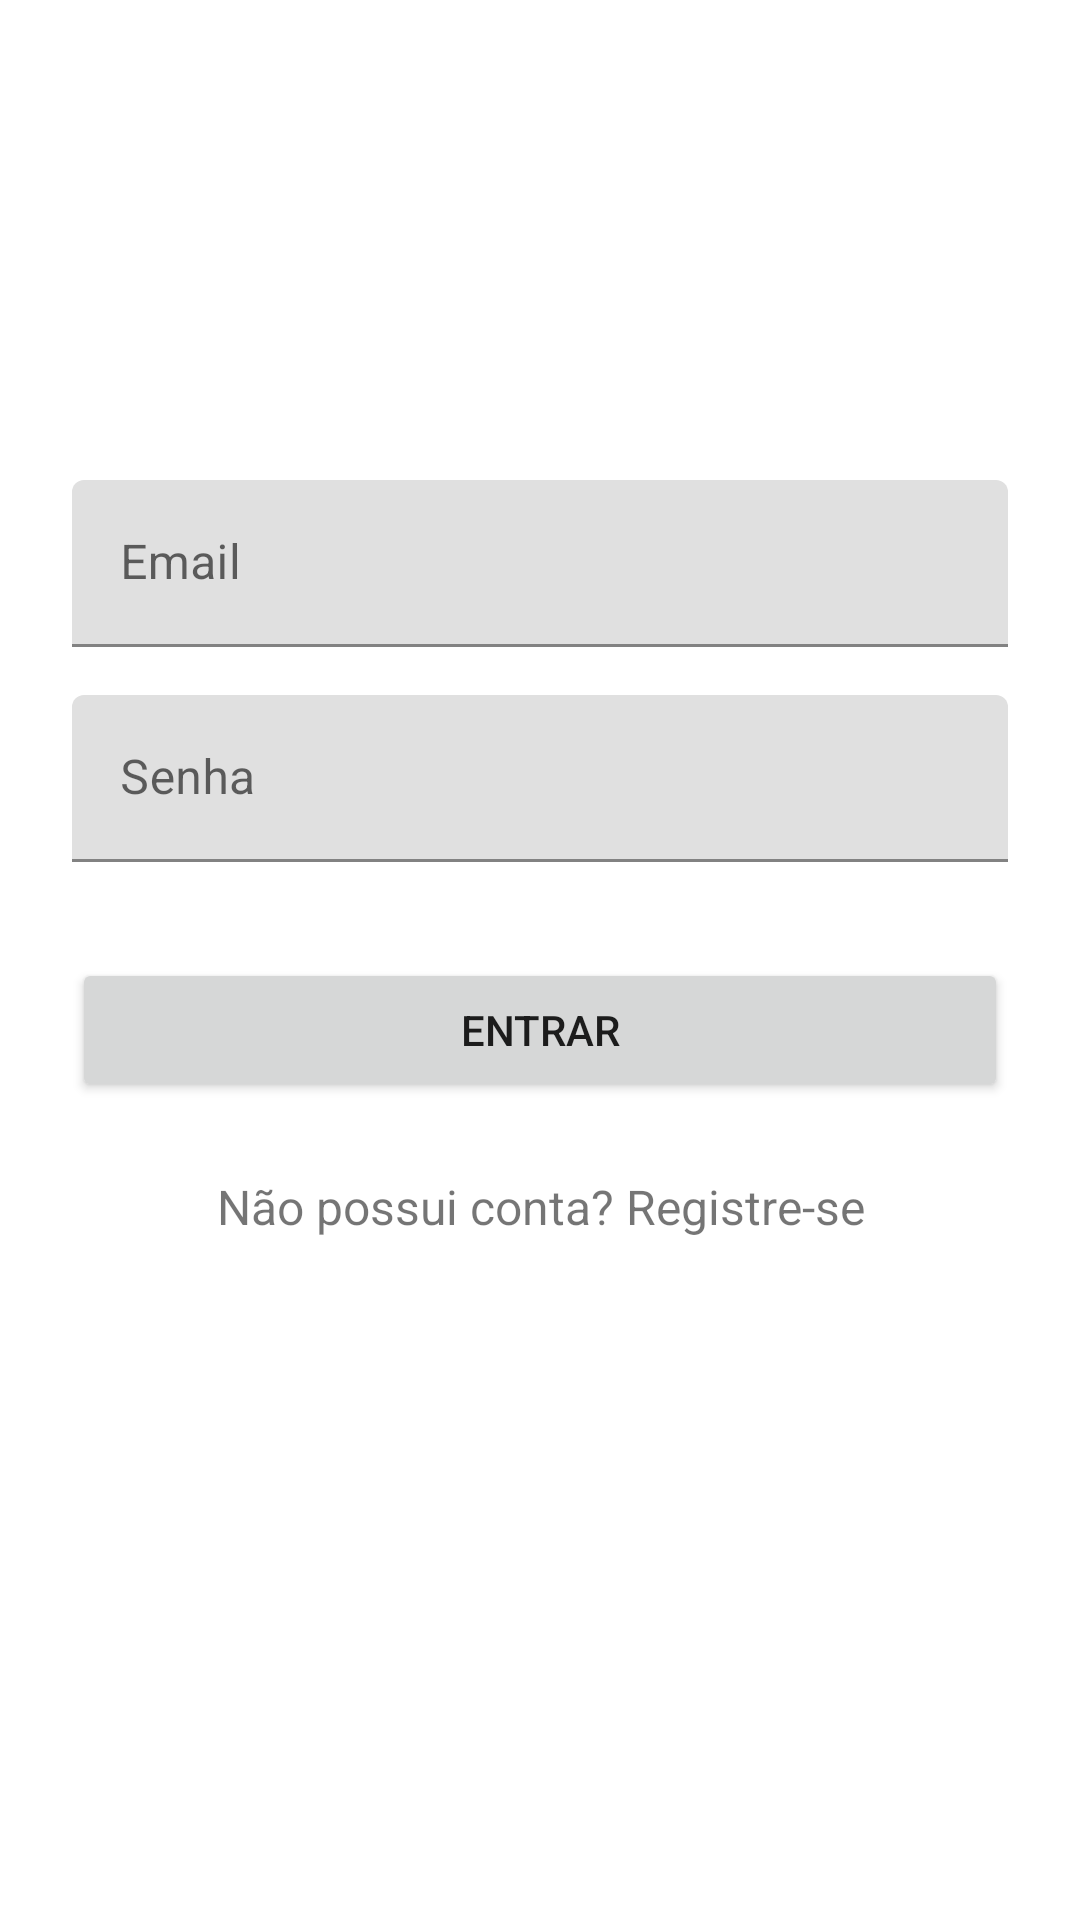

Write the Android layout XML for this screen, with the resource values it uses.
<!-- AndroidManifest.xml: application theme AppTheme -->
<!-- res/layout/activity_login.xml -->
<?xml version="1.0" encoding="utf-8"?>
<ScrollView xmlns:android="http://schemas.android.com/apk/res/android"
    android:layout_width="fill_parent" android:layout_height="fill_parent"
    android:fitsSystemWindows="true">
    <LinearLayout
        android:orientation="vertical"
        android:layout_width="match_parent"
        android:layout_height="wrap_content"
        android:paddingTop="56dp"
        android:paddingLeft="24dp"
        android:paddingRight="24dp">

        <ImageView
            android:src="@drawable/logo"
            android:layout_width="wrap_content"
            android:layout_height="72dp"
            android:layout_marginBottom="24dp"
            android:layout_gravity="center_horizontal"
            android:contentDescription="@string/logo" />

        
        <android.support.design.widget.TextInputLayout
            android:layout_width="match_parent"
            android:layout_height="wrap_content"
            android:layout_marginTop="8dp"
            android:layout_marginBottom="8dp">



            <EditText
                android:id="@+id/input_email"
                android:layout_width="match_parent"
                android:layout_height="wrap_content"
                android:inputType="textEmailAddress"
                android:hint="@string/prompt_email" />
        </android.support.design.widget.TextInputLayout>

        
        <android.support.design.widget.TextInputLayout
            android:layout_width="match_parent"
            android:layout_height="wrap_content"
            android:layout_marginTop="8dp"
            android:layout_marginBottom="8dp">

            <EditText
                android:id="@+id/input_password"
                android:layout_width="match_parent"
                android:layout_height="wrap_content"
                android:inputType="textPassword"
                android:hint="@string/prompt_password"/>
        </android.support.design.widget.TextInputLayout>

        <android.support.v7.widget.AppCompatButton
            android:id="@+id/btn_login"
            android:layout_width="fill_parent"
            android:layout_height="wrap_content"
            android:layout_marginTop="24dp"
            android:layout_marginBottom="24dp"
            android:padding="12dp"
            android:text="@string/action_sign_in"/>

        <TextView
            android:id="@+id/link_signup"
            android:layout_width="fill_parent"
            android:layout_height="wrap_content"
            android:layout_marginBottom="24dp"
            android:text="@string/action_register"
            android:gravity="center"
            android:textSize="16sp"/>

    </LinearLayout>

</ScrollView>
<!-- resources referenced by this layout -->
<resources>
  <string name="action_register">Não possui conta? Registre-se</string>
  <string name="action_sign_in">Entrar</string>
  <string name="logo">Logo</string>
  <string name="prompt_email">Email</string>
  <string name="prompt_password">Senha</string>
</resources>
